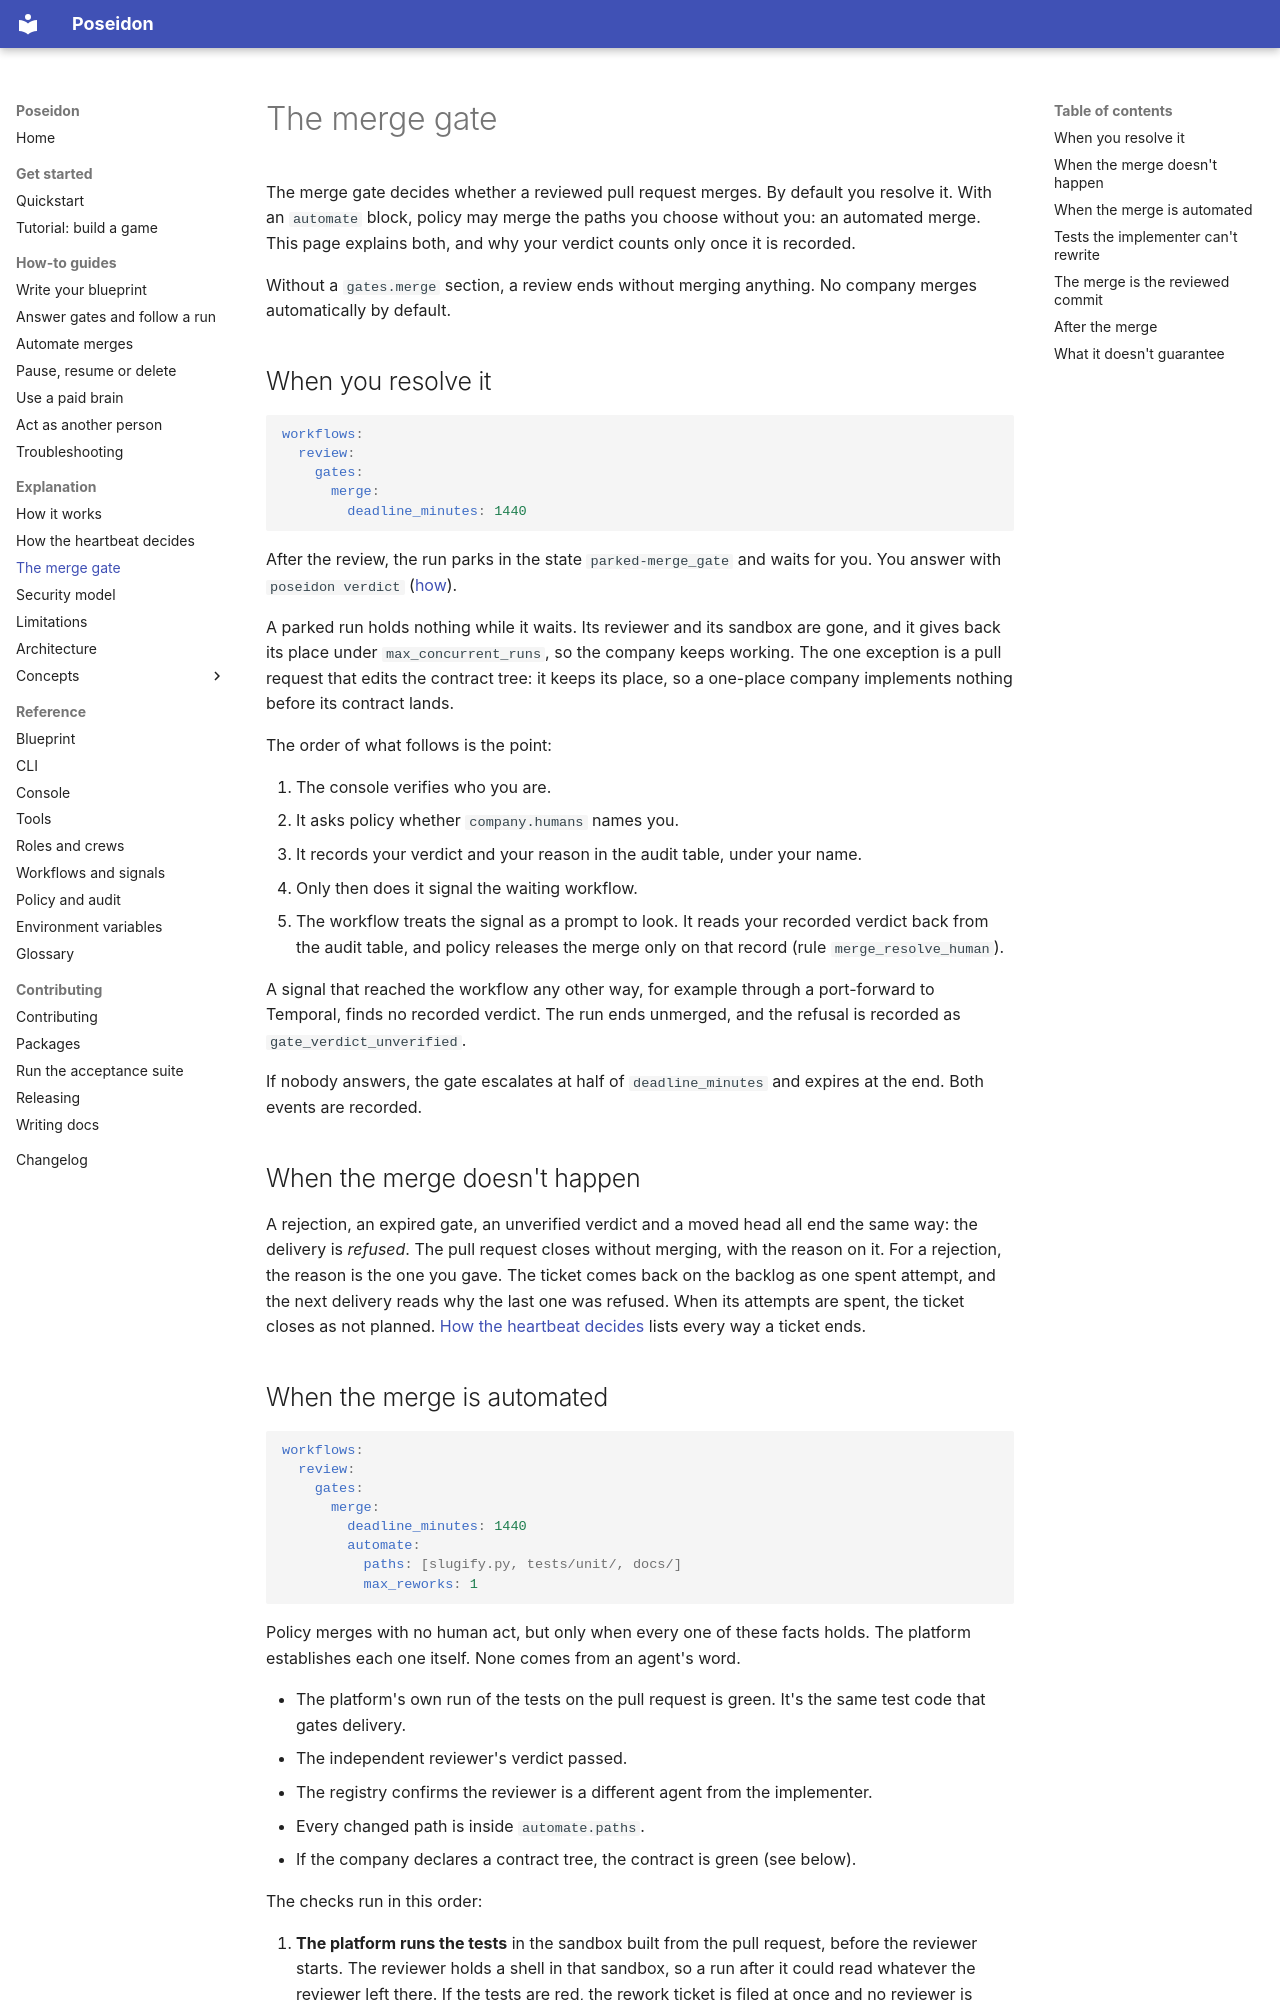

repository: mathbrus/poseidon-prototype · page: explanation/merge-gate/index.html · generator: mkdocs

# The merge gate

The merge gate decides whether a reviewed pull request merges. By
default you resolve it. With an `automate` block, policy may merge the
paths you choose without you: an automated merge. This page explains
both, and why your verdict counts only once it is recorded.

Without a `gates.merge` section, a review ends without merging anything.
No company merges automatically by default.

## When you resolve it

```yaml
workflows:
  review:
    gates:
      merge:
        deadline_minutes: 1440
```

After the review, the run parks in the state `parked-merge_gate` and waits
for you. You answer with `poseidon verdict` ([how](../how-to/gates-and-runs.md)).

A parked run holds nothing while it waits. Its reviewer and its sandbox
are gone, and it gives back its place under `max_concurrent_runs`, so the
company keeps working. The one exception is a pull request that edits the
contract tree: it keeps its place, so a one-place company implements
nothing before its contract lands.

The order of what follows is the point:

1. The console verifies who you are.
2. It asks policy whether `company.humans` names you.
3. It records your verdict and your reason in the audit table, under your
   name.
4. Only then does it signal the waiting workflow.
5. The workflow treats the signal as a prompt to look. It reads your
   recorded verdict back from the audit table, and policy releases the
   merge only on that record (rule `merge_resolve_human`).

A signal that reached the workflow any other way, for example through a
port-forward to Temporal, finds no recorded verdict. The run ends
unmerged, and the refusal is recorded as `gate_verdict_unverified`.

If nobody answers, the gate escalates at half of `deadline_minutes` and
expires at the end. Both events are recorded.

## When the merge doesn't happen

A rejection, an expired gate, an unverified verdict and a moved head all
end the same way: the delivery is *refused*. The pull request closes
without merging, with the reason on it. For a rejection, the reason is
the one you gave. The ticket comes back on the backlog as one spent
attempt, and the next delivery reads why the last one was refused. When
its attempts are spent, the ticket closes as not planned.
[How the heartbeat decides](heartbeat.md#how-a-ticket-ends) lists every
way a ticket ends.
